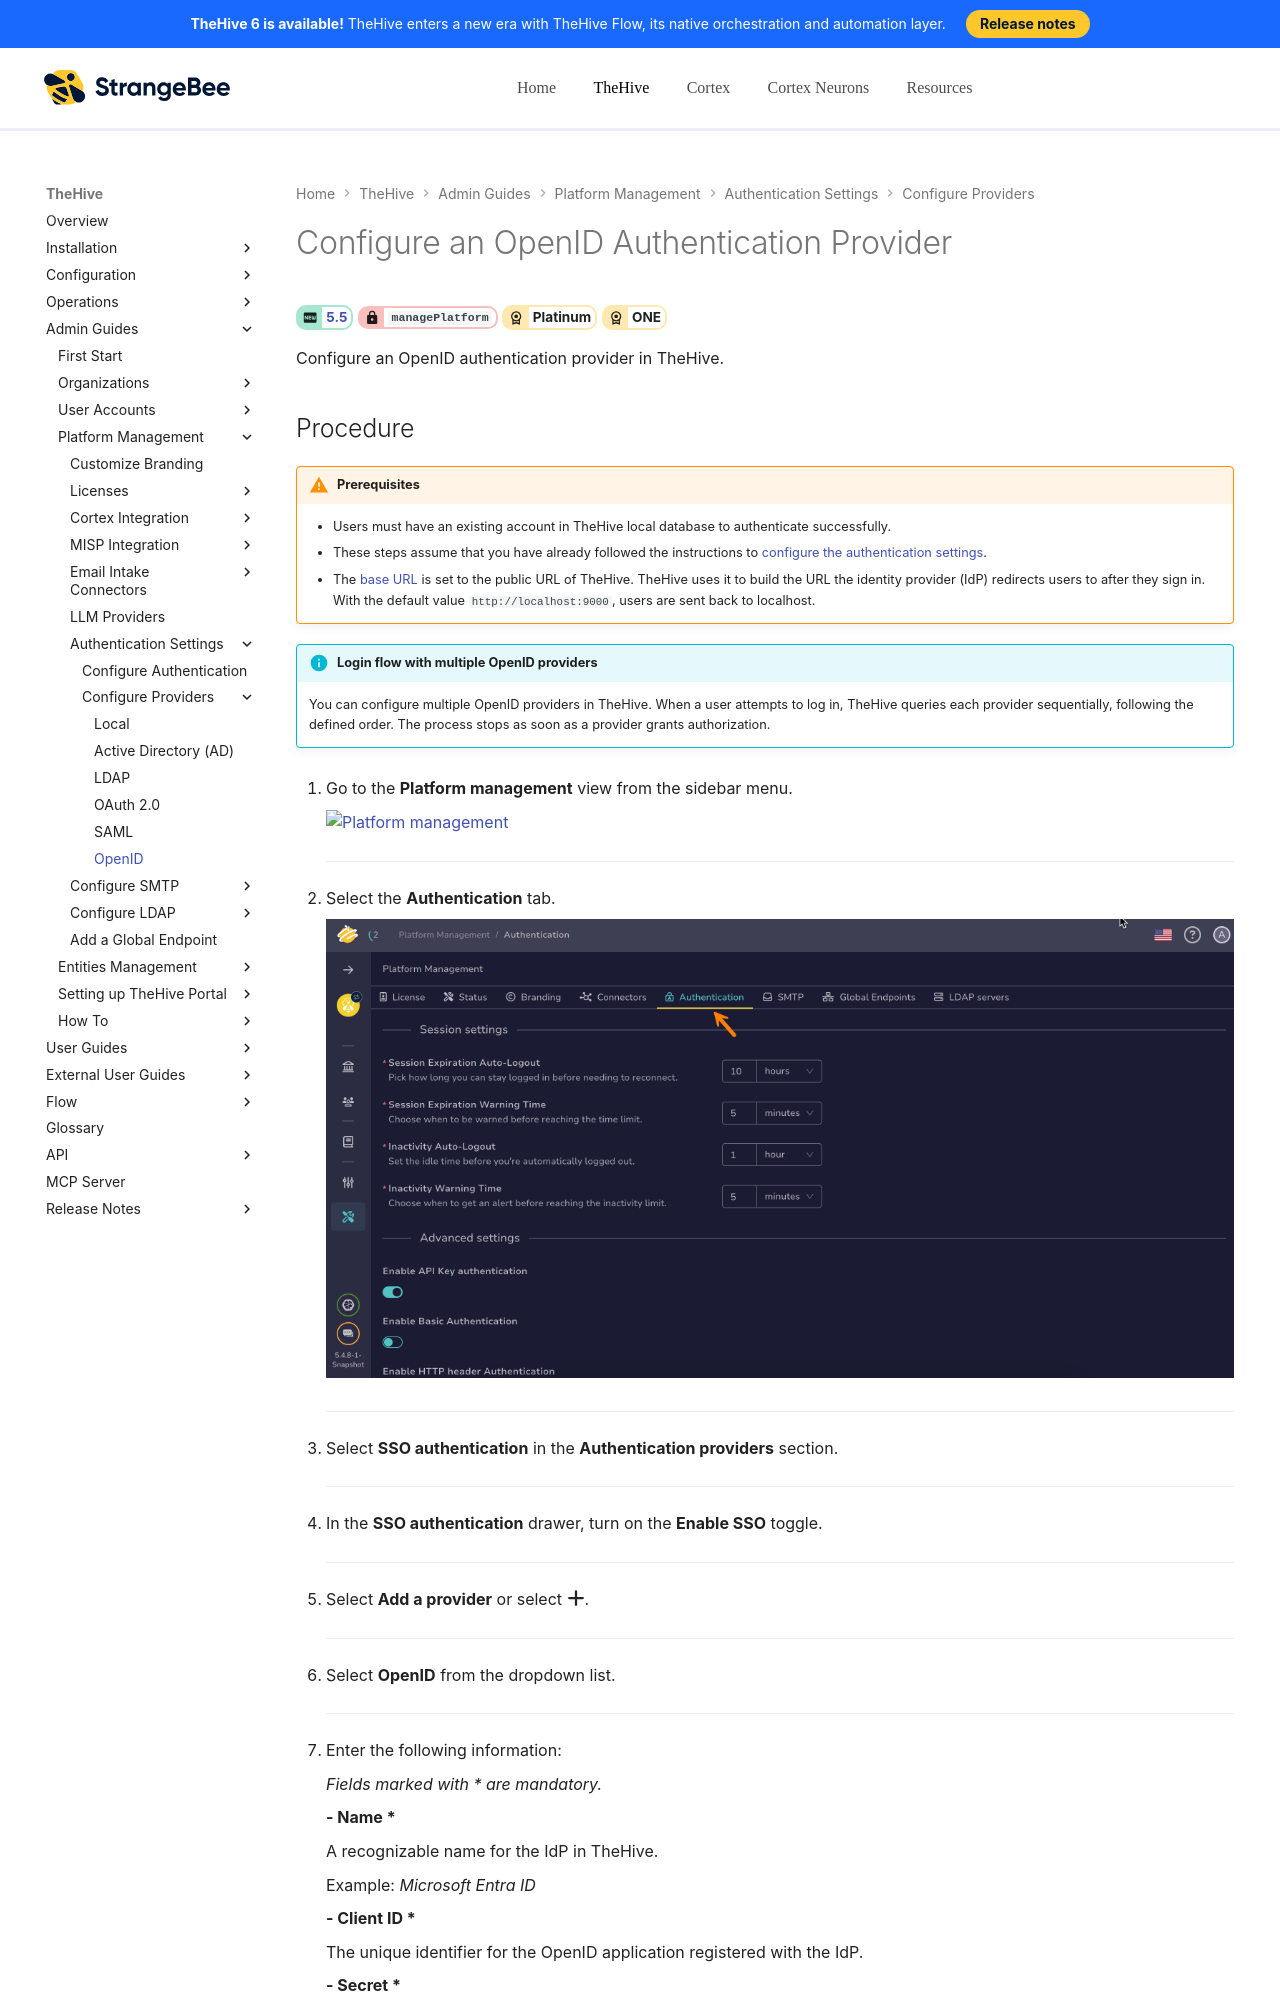

repository: StrangeBeeCorp/docs · page: thehive/administration/authentication/openid/index.html · generator: mkdocs

# Configure an OpenID Authentication Provider

<!-- md:version 5.5 --> <!-- md:permission `managePlatform` --> <!-- md:license Platinum --> <!-- md:license ONE -->

Configure an OpenID authentication provider in TheHive.

<h2>Procedure</h2>

{% include-markdown "includes/prerequisites-sso-providers.md" %}

!!! info "Login flow with multiple OpenID providers"
    You can configure multiple OpenID providers in TheHive. When a user attempts to log in, TheHive queries each provider sequentially, following the defined order. The process stops as soon as a provider grants authorization.

1. {% include-markdown "includes/platform-management-view-go-to.md" %}

    ---

2. {% include-markdown "includes/authentication-tab-go-to.md" %}

    ---

3. Select **SSO authentication** in the **Authentication providers** section.

    ---

4. In the **SSO authentication** drawer, turn on the **Enable SSO** toggle.

    ---

5. Select **Add a provider** or select :fontawesome-solid-plus:.

    ---

6. Select **OpenID** from the dropdown list.

    ---

7. Enter the following information:

    *Fields marked with \* are mandatory.*

    **- Name \***

    A recognizable name for the IdP in TheHive.

    Example: *Microsoft Entra ID*

    **- Client ID \***

    The unique identifier for the OpenID application registered with the IdP.

    **- Secret \***

    The secret key associated with the Client ID.

    **- Identity provider metadata type \***

    Select how TheHive retrieves configuration information for the IdP—either from a JSON file or a URL.

    * If you choose *url*, provide the full link to the metadata document.

        Examples:
